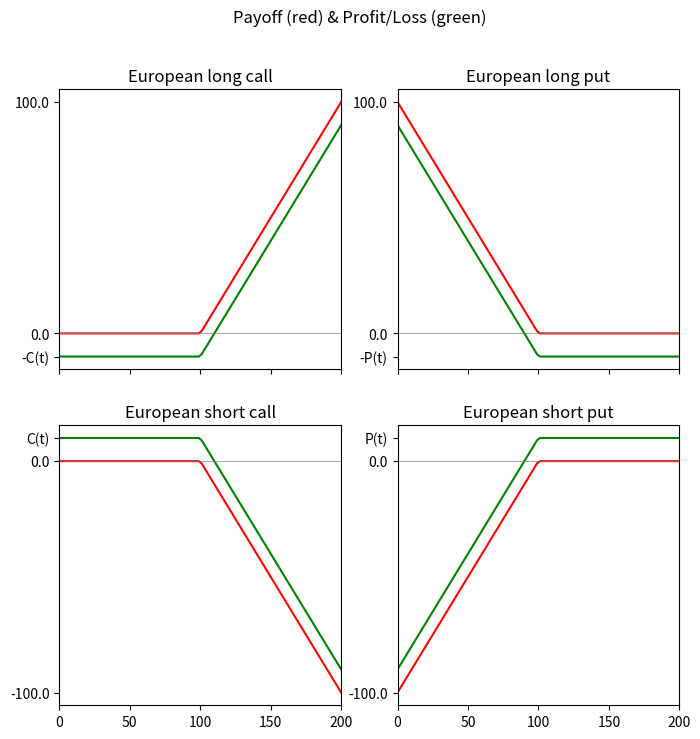

Recreate this plot in Python. (Note: this script raises an exception after producing the figure.)
import numpy as np
import matplotlib.pyplot as plt

K = 100
Ct = Pt = 10
ST = np.linspace(0, 200, 100)
positions = ['long', 'short']
types = ['call', 'put']
payoffs = [np.maximum(ST - K, 0), np.maximum(K - ST, 0)] # long call/put
maxpayoffs = [np.max(ST - K), np.max(K - ST)] # long call/put

fig, ax = plt.subplots(2,2, figsize=(8, 8), sharex=True)
fig.suptitle('Payoff (red) & Profit/Loss (green)')
for i in range(2): # long/short
	for j in range(2): # call/put
		payoff = [1,-1][i] * payoffs[j]
		profit = payoff + [-1,1][i] * [Ct, Pt][j]
		ax[i,j].set_title("European " + positions[i] + " " + types[j])
		ax[i,j].plot(ST, payoff, color='red')
		ax[i,j].plot(ST, profit, color='green')
		ax[i,j].axhline(0, color='gray', linewidth=0.5)
		ax[i,j].set_yticks(
        	[[-1,1][i] * [Ct, Pt][j], 0, [1,-1][i] * maxpayoffs[j]], 
        	labels = [['-',''][i] + ['C(t)','P(t)'][j], 0.0, [1,-1][i] * maxpayoffs[j]]
        	)
ax[0,0].set_xlim([np.min(ST), np.max(ST)])
plt.savefig('img/01_EuropeanOptions.png')